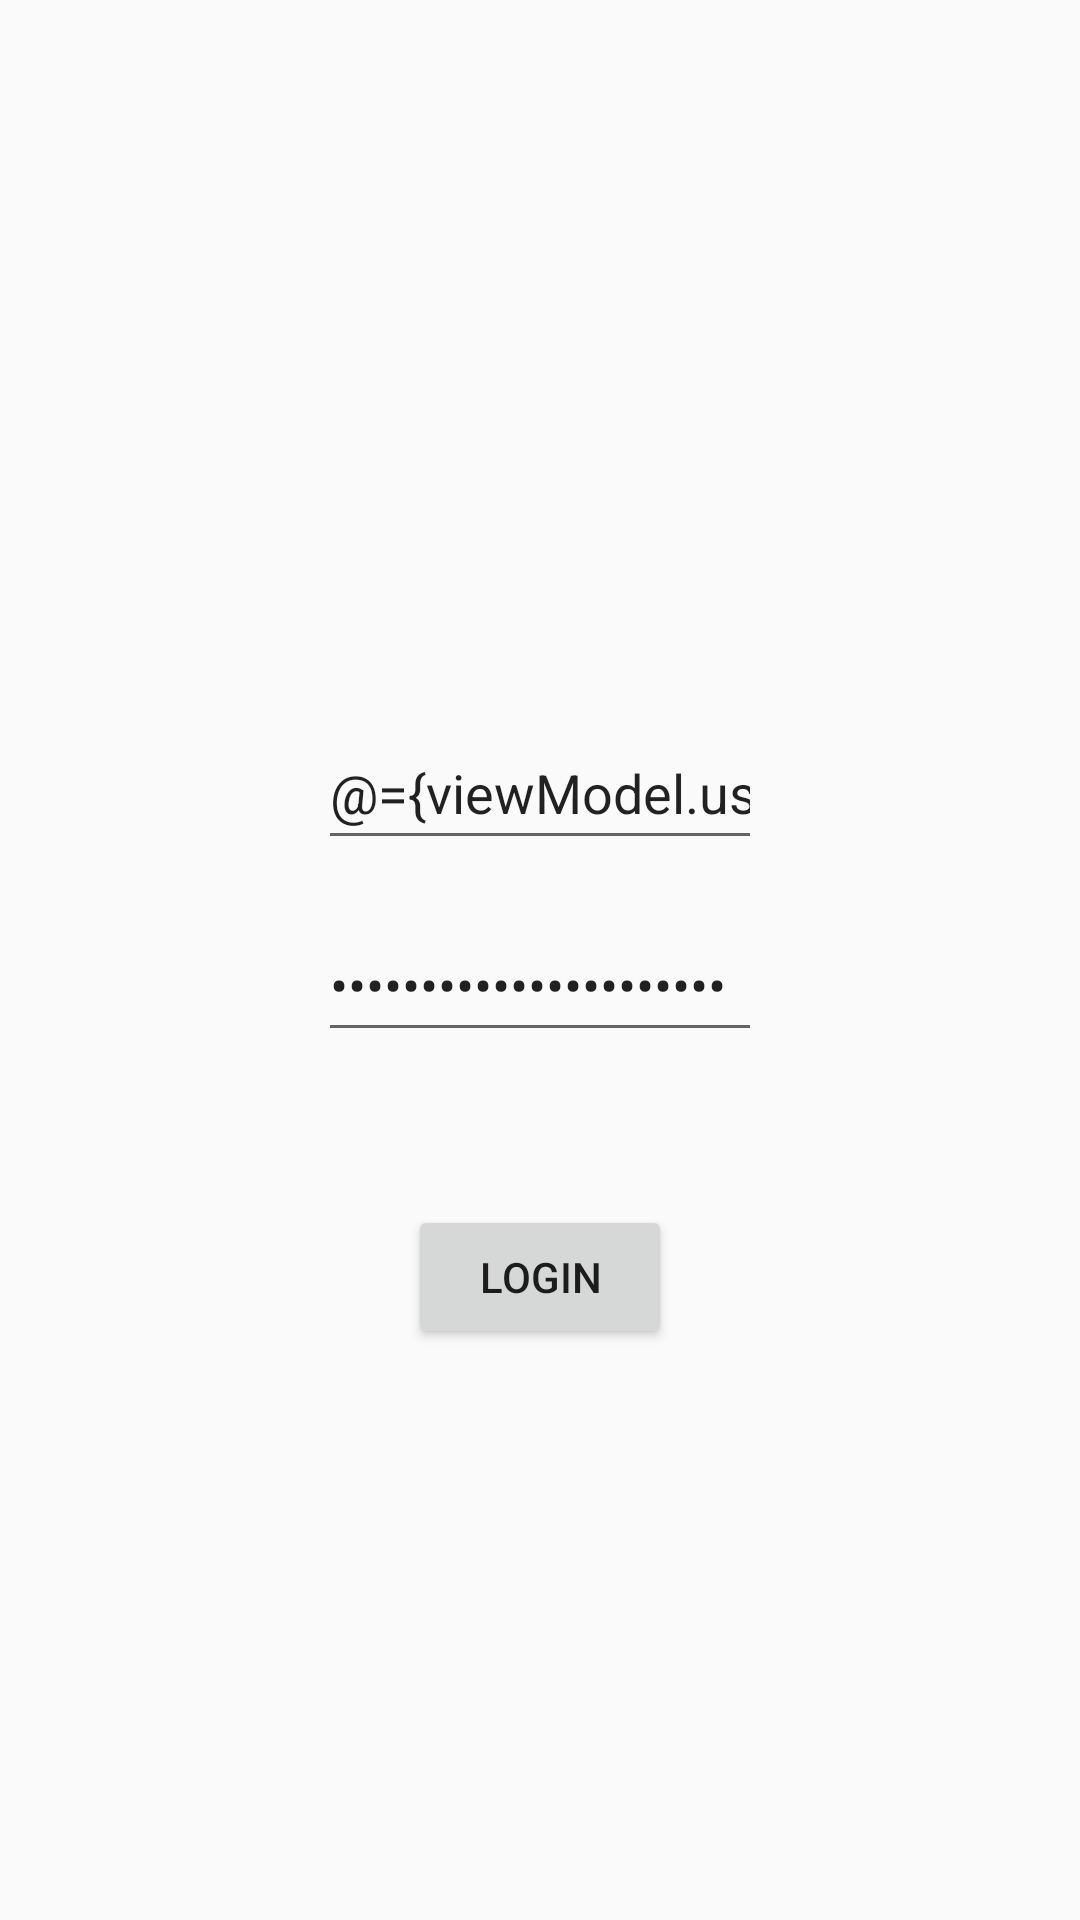

Android layout source for this screen:
<!-- AndroidManifest.xml: application theme AppTheme -->
<!-- res/layout/activity_login.xml -->
<?xml version="1.0" encoding="utf-8"?>
<layout xmlns:android="http://schemas.android.com/apk/res/android"
    xmlns:app="http://schemas.android.com/apk/res-auto">

    <data>
        <import type="android.view.View"/>
        <variable
            name="viewModel"
            type="com.dmt.juniortask.viewmodels.LoginViewModel" />
    </data>

    <androidx.constraintlayout.widget.ConstraintLayout
        android:layout_width="match_parent"
        android:layout_height="match_parent">

        <ProgressBar
            android:id="@+id/indeterminateBar"
            android:layout_width="100dp"
            android:layout_height="100dp"
            android:visibility="@{viewModel.isLoading ? View.VISIBLE : View.INVISIBLE}"
            app:layout_constraintBottom_toTopOf="@+id/username_edit_text"
            app:layout_constraintEnd_toEndOf="@+id/username_edit_text"
            app:layout_constraintStart_toStartOf="@+id/username_edit_text"
            app:layout_constraintTop_toTopOf="parent" />

        <TextView
            android:id="@+id/textView"
            android:layout_width="wrap_content"
            android:layout_height="wrap_content"
            android:layout_marginTop="16dp"
            android:layout_marginBottom="16dp"
            android:text="@{viewModel.response}"
            app:layout_constraintBottom_toBottomOf="parent"
            app:layout_constraintEnd_toEndOf="@+id/password_edit_text"
            app:layout_constraintStart_toStartOf="@+id/password_edit_text"
            app:layout_constraintTop_toBottomOf="@+id/password_edit_text" />

        <EditText
            android:id="@+id/username_edit_text"
            android:layout_width="148dp"
            android:layout_height="48dp"
            android:layout_marginBottom="16dp"
            android:inputType="text"
            android:text="@={viewModel.username}"
            android:hint="@string/username"
            android:autofillHints="@string/username"
            app:layout_constraintBottom_toTopOf="@+id/password_edit_text"
            app:layout_constraintEnd_toEndOf="parent"
            app:layout_constraintHorizontal_bias="0.5"
            app:layout_constraintStart_toStartOf="parent"
            app:layout_constraintTop_toTopOf="parent"
            app:layout_constraintVertical_chainStyle="packed" />

        <EditText
            android:id="@+id/password_edit_text"
            android:layout_width="148dp"
            android:layout_height="48dp"
            android:inputType="textPassword"
            android:text="@={viewModel.password}"
            android:hint="@string/password"
            android:autofillHints="@string/password"
            app:layout_constraintBottom_toTopOf="@+id/textView"
            app:layout_constraintEnd_toEndOf="@+id/username_edit_text"
            app:layout_constraintStart_toStartOf="@+id/username_edit_text"
            app:layout_constraintTop_toBottomOf="@+id/username_edit_text" />

        <Button
            android:id="@+id/login_button"
            android:layout_width="wrap_content"
            android:layout_height="wrap_content"
            android:layout_marginTop="16dp"
            android:text="@string/login"
            app:layout_constraintEnd_toEndOf="@+id/password_edit_text"
            app:layout_constraintStart_toStartOf="@+id/password_edit_text"
            app:layout_constraintTop_toBottomOf="@+id/textView" />
    </androidx.constraintlayout.widget.ConstraintLayout>

</layout>
<!-- resources referenced by this layout -->
<resources>
  <string name="login">Login</string>
  <string name="password">Password</string>
  <string name="username">Username</string>
  <style name="AppTheme" parent="Theme.AppCompat.Light.DarkActionBar">
          <item name="colorPrimary">@color/colorPrimary</item>
          <item name="colorPrimaryDark">@color/colorPrimaryDark</item>
          <item name="colorAccent">@color/colorAccent</item>
          <item name="android:windowAnimationStyle">@style/ActivitiesAnimation</item>
      </style>
  <style name="ActivitiesAnimation" parent="@android:style/Animation.Activity">
          <item name="android:activityOpenEnterAnimation">@anim/slide_in_right</item>
          <item name="android:activityOpenExitAnimation">@anim/slide_out_left</item>
          <item name="android:activityCloseEnterAnimation">@anim/slide_in_left</item>
          <item name="android:activityCloseExitAnimation">@anim/slide_out_right</item>
      </style>
  <!-- not gathered from this repository: default colours our renderer supplied (Android Studio template values) -->
  <color name="colorPrimary">#FF6200EE</color>
  <color name="colorPrimaryDark">#FF3700B3</color>
  <color name="colorAccent">#FF03DAC5</color>
</resources>
